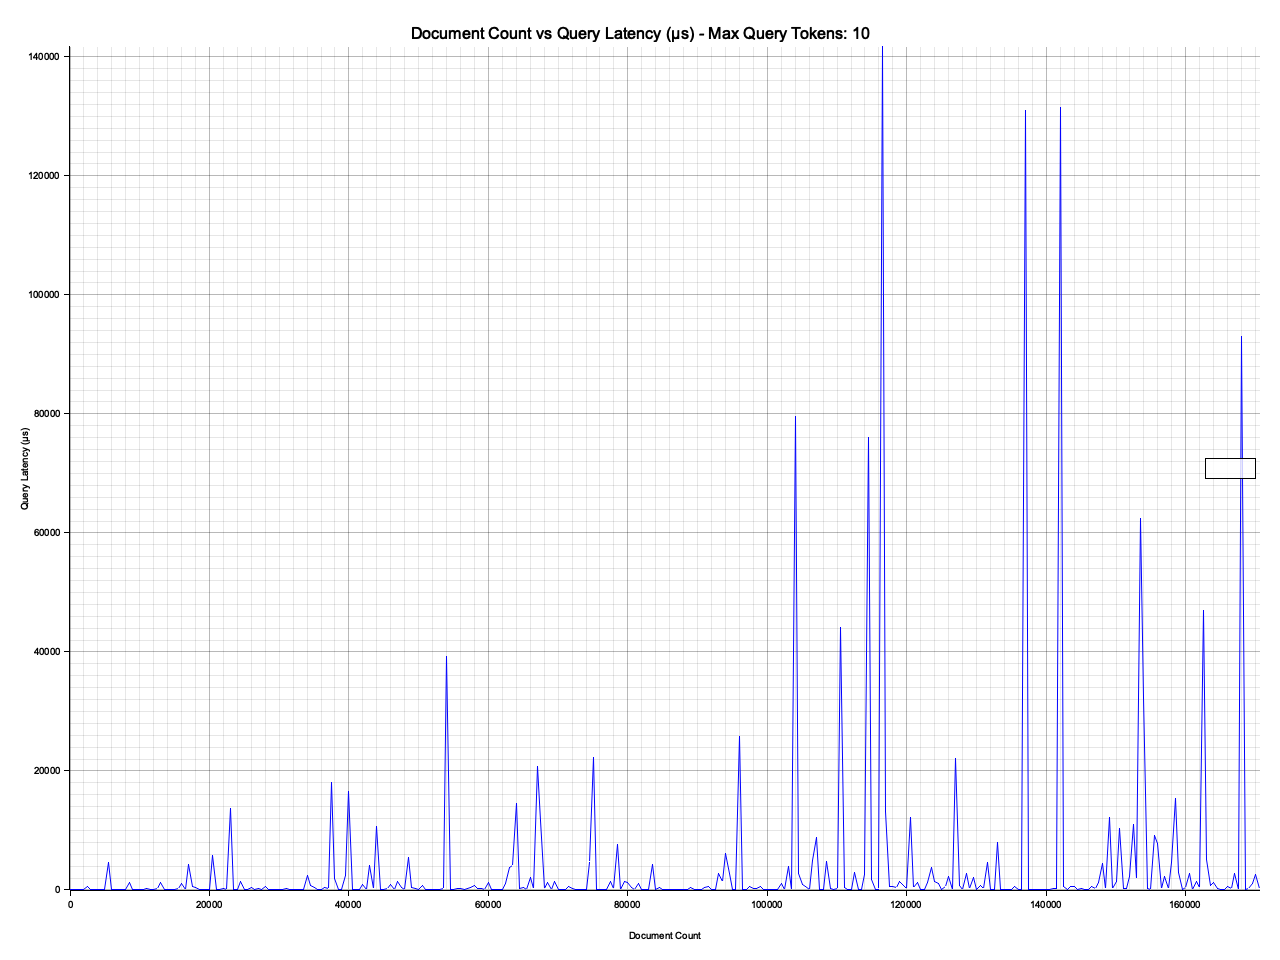

Data behind this chart, as committed beside it:
Document Count, Query, Query Duration Micros
0, ?The Project Gutenberg eBook of My Life, 115
500, never learn any more, 47
1000, all faith in me. She said,, 33
1500, I pushed the, 22
2000, Everything was ready, and all the pomp a…, 35
2500, Where?, 596
3000, sure, poor fellow. So it is. What, 105
3500, paths, staying at whiles to read a name, 15
4000, —Yes? the professor said, skipping to ge…, 16
4500, Penitent thief. Gone., 16
5000, sunt me gratis:, 8
5500, in, 4596
6000, Six sharps?, 7
6500, it but the modern God’s Englishman calls…, 17
7000, BLOOM: Yes. For my wife. Mrs Marion. Spe…, 20
7500, fog without the gramophone blares, 13
8000, red carpet spread?, 19
8500, now,, 1288
9000, patience the apparition of the diurnal p…, 19
9500, most sound and perfect. For such a, 98
10000, Danube, 7
10500, whispered, “that place we came through--…, 18
11000, Marilla, as much as could be. But, 328
11500, most of the Avonlea people., 84
12000, her advice on such subjects was much sou…, 90
12500, where else in the world,, 313
13000, to my own house,, 1179
13500, For that the island so fully described, 82
14000, Romeo., 143
14500, Juliet, on Thursday early will I rouse y…, 37
15000, Electric Space!", 40
15500, London,, 180
16000, has told me ..." It is, 1075
16500, [384] See, 17
17000, ONE:, 4264
17500, for God’s, 551
18000, Her face became, 480
18500, some reason blushing, 46
19000, it?” said he to Denísov. “It won’t come, 83
19500, had been repulsed for the, 22
20000, want to be an adjutant? I have been thin…, 84
20500, And so, 5821
21000, to evil and death?—death which ends all …, 20
21500, the armistice to get leave to visit Dení…, 22
22000, she came to the door. “And Sónya!, 184
22500, the case with his bony, 35
23000, and with a, 13631
23500, said Pierre, and despite twenty-two degr…, 35
24000, and lowered his eyes., 41
24500, room and with, 1461
25000, here? This is unexpected!”, 92
25500, and there came to a standstill. For five…, 26
26000, getting, 445
26500, a round, graveled space where a three-ye…, 20
27000, fate have, 298
27500, Denísov, coughing angrily. “Why didn’t y…, 34
28000, what do you think? They make soldiers of…, 573
28500, with vexation of some failure or irregul…, 22
29000, the consciousness, 151
29500, chagrin and mortification that, 35
... 282 more rows
